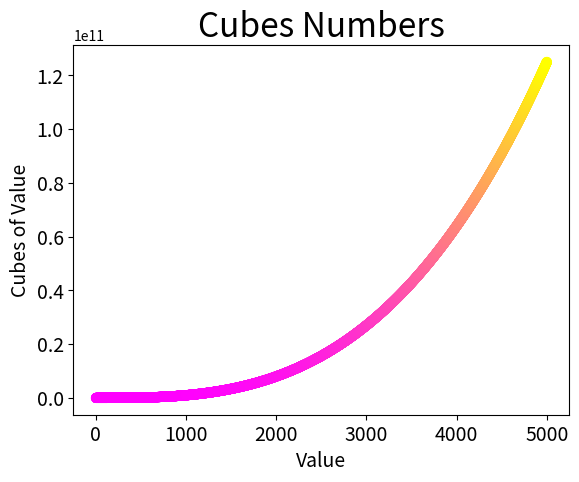

The matplotlib source for this figure:
import matplotlib.pyplot as plt

input_values = list(range(1, 5001))
cubes = [x ** 3 for x in input_values]

plt.scatter(input_values, cubes, s=40, c=cubes, cmap='spring')

# 设置图表标题, 并给坐标轴加上标签
plt.title("Cubes Numbers", fontsize=24)
plt.xlabel("Value", fontsize=14)
plt.ylabel("Cubes of Value", fontsize=14)

# 设置刻度标记的大小
plt.tick_params(axis='both', labelsize=14)
# plt.show()
plt.savefig('cubes_plog.png')
